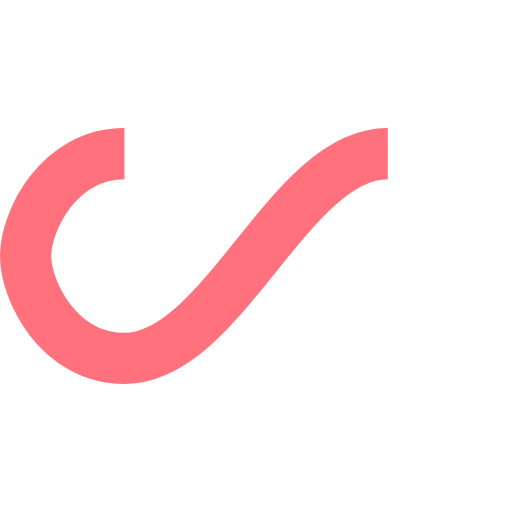
t = 0.00 s
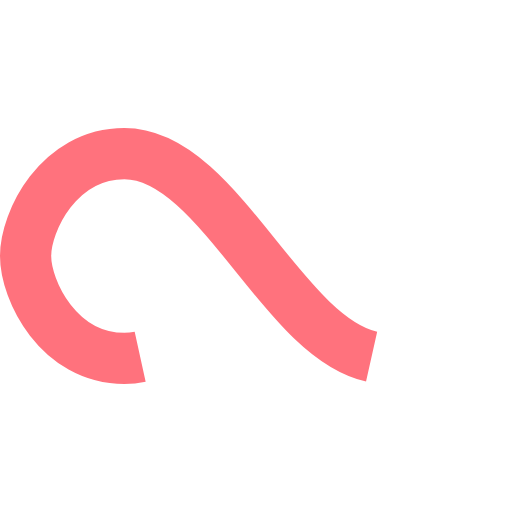
t = 0.25 s
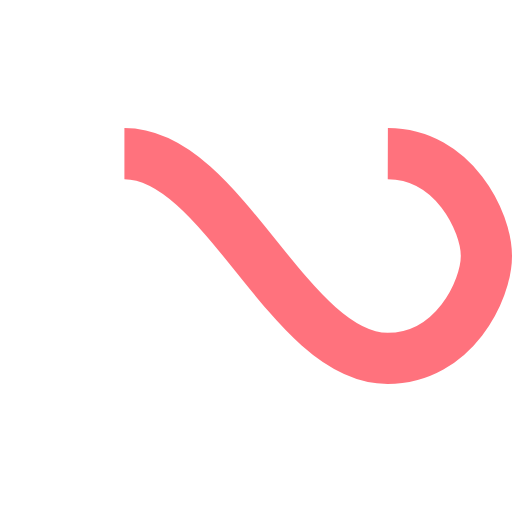
t = 0.50 s
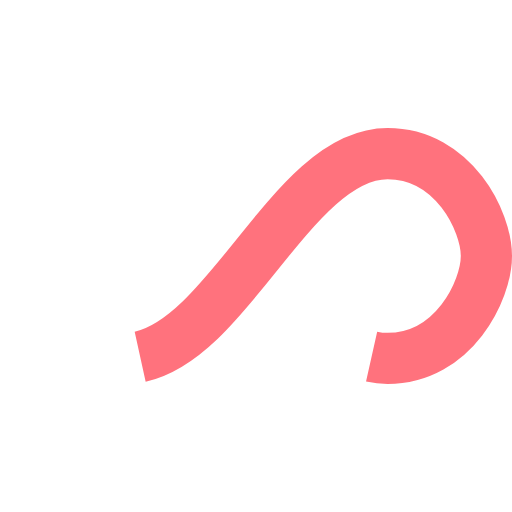
t = 0.75 s

The animated SVG that drew these frames (rendered in a browser with its animation timeline set to each time). Animation: 1 SMIL element (animate=1); one cycle of 1.00 s, repeats indefinitely.

<svg width="200px"  height="200px"  xmlns="http://www.w3.org/2000/svg" viewBox="0 0 100 100" preserveAspectRatio="xMidYMid" class="lds-infinity" style="background: none;"><path fill="none" ng-attr-stroke="{{config.stroke}}" ng-attr-stroke-width="{{config.width}}" ng-attr-stroke-dasharray="{{config.dasharray}}" d="M24.3,30C11.4,30,5,43.3,5,50s6.4,20,19.3,20c19.3,0,32.1-40,51.4-40 C88.6,30,95,43.3,95,50s-6.4,20-19.3,20C56.4,70,43.6,30,24.3,30z" stroke="#ff727d" stroke-width="10" stroke-dasharray="128.29446411132812 128.29446411132812"><animate attributeName="stroke-dashoffset" calcMode="linear" values="0;256.58892822265625" keyTimes="0;1" dur="1" begin="0s" repeatCount="indefinite"></animate></path></svg>